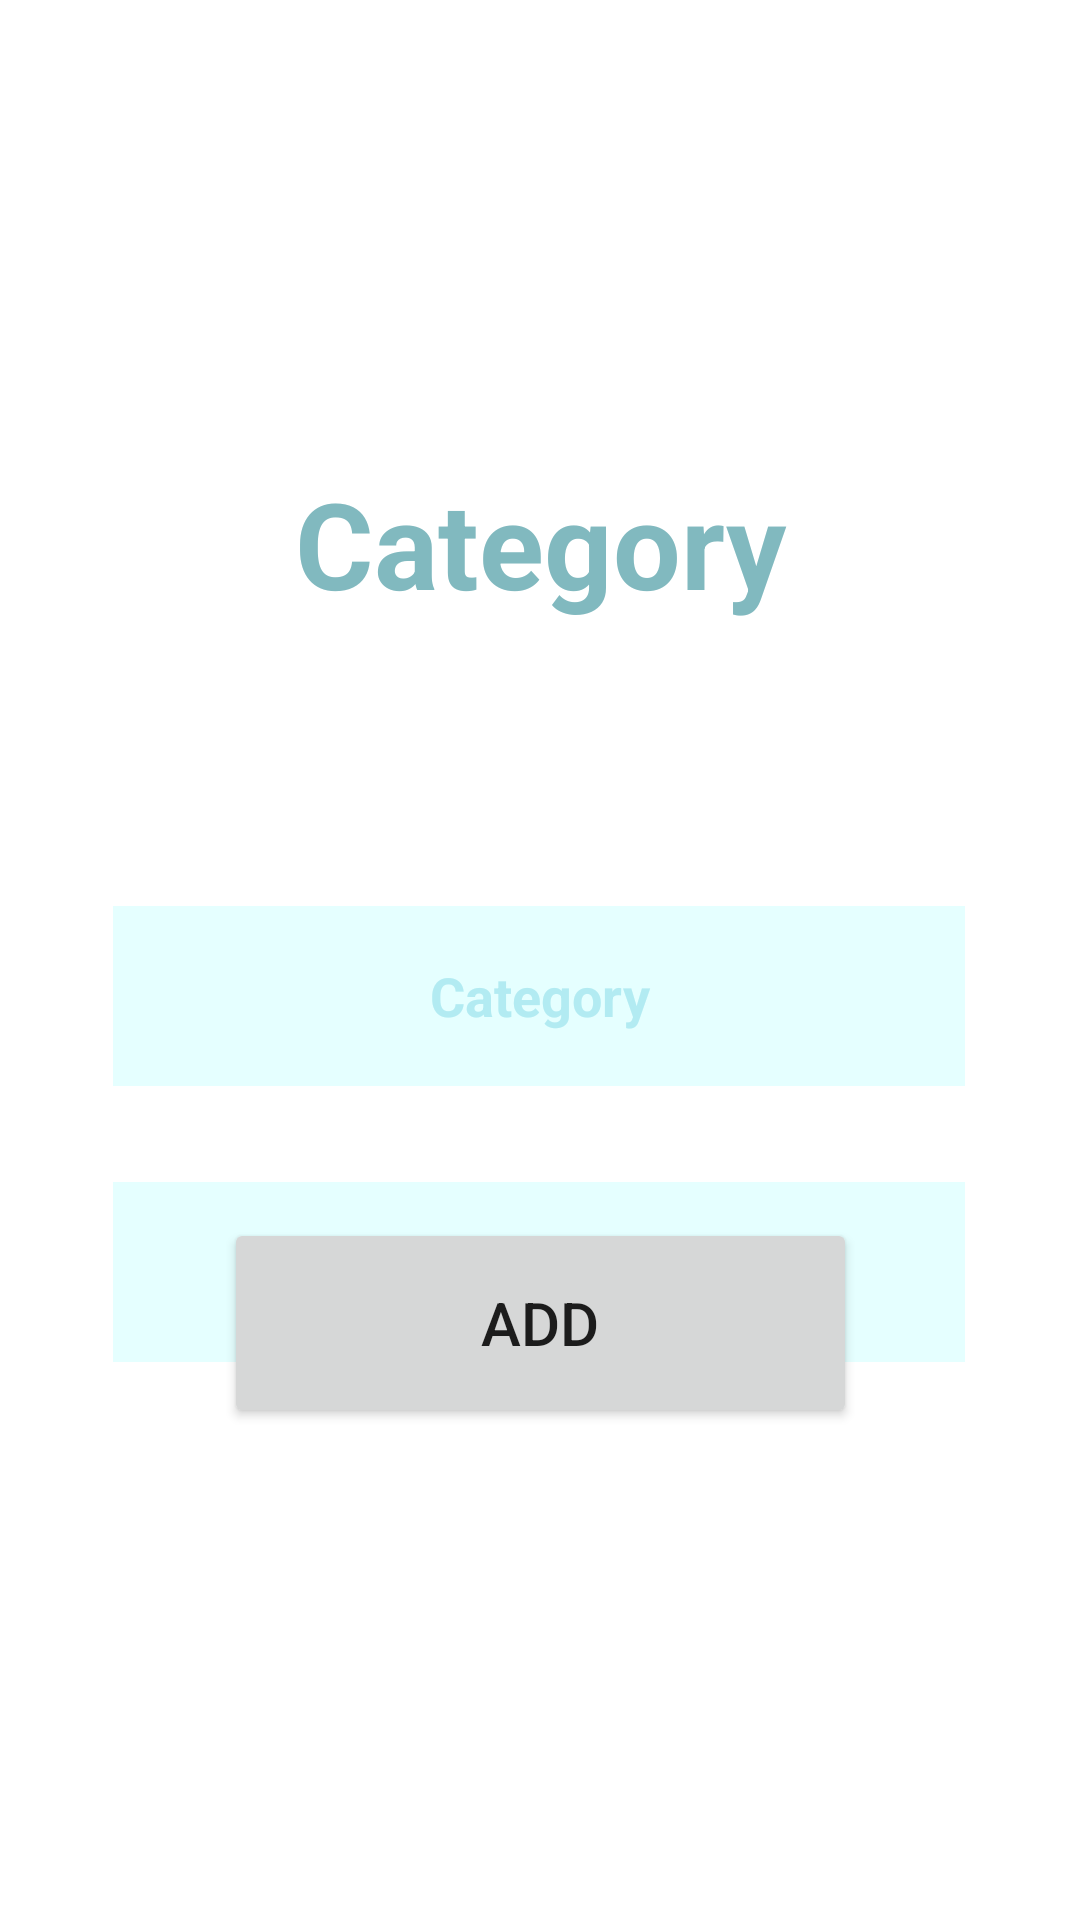

Layout XML and referenced resources for this Android screen:
<!-- AndroidManifest.xml: application theme Theme.LepszeDuolingo -->
<!-- res/layout/fragment_add_category.xml -->
<?xml version="1.0" encoding="utf-8"?>
<FrameLayout
    xmlns:android="http://schemas.android.com/apk/res/android"
    xmlns:app="http://schemas.android.com/apk/res-auto"
    xmlns:tools="http://schemas.android.com/tools"
    android:layout_width="match_parent"
    android:layout_height="match_parent"
    tools:context=".ui.admin.add.AddCategoryFragment">

    <androidx.constraintlayout.widget.ConstraintLayout
        android:layout_width="match_parent"
        android:layout_height="match_parent">

        <EditText
            android:id="@+id/addcategoryText"
            android:layout_width="284dp"
            android:layout_height="60dp"
            android:layout_marginTop="92dp"
            android:background="@color/MainLight"
            android:ems="10"
            android:gravity="center"
            android:hint="Category"
            android:inputType="text"
            android:minHeight="48dp"
            android:textColor="@color/MainDark"
            android:textColorHint="@color/Main"
            android:textStyle="bold"
            app:layout_constraintEnd_toEndOf="parent"
            app:layout_constraintHorizontal_bias="0.496"
            app:layout_constraintStart_toStartOf="parent"
            app:layout_constraintTop_toBottomOf="@+id/textView3" />

        <Button
            android:id="@+id/addcategoryAddBtn"
            android:layout_width="211dp"
            android:layout_height="70dp"
            android:layout_marginBottom="164dp"
            android:gravity="center"
            android:src="@drawable/rectangle_light"
            android:text="Add"
            android:textSize="20sp"
            app:layout_constraintBottom_toBottomOf="parent"
            app:layout_constraintEnd_toEndOf="parent"
            app:layout_constraintStart_toStartOf="parent" />

        <TextView
            android:id="@+id/textView3"
            android:layout_width="265dp"
            android:layout_height="58dp"
            android:layout_marginTop="152dp"
            android:gravity="center"
            android:text="Category"
            android:textColor="@color/MainDark"
            android:textSize="40sp"
            android:textStyle="bold"
            app:layout_constraintEnd_toEndOf="parent"
            app:layout_constraintStart_toStartOf="parent"
            app:layout_constraintTop_toTopOf="parent" />

        <Spinner
            android:id="@+id/addcategoryDifficulty"
            android:layout_width="284dp"
            android:layout_height="60dp"
            android:layout_marginTop="32dp"
            android:background="@color/MainLight"
            android:foregroundGravity="center"
            android:gravity="center"
            app:layout_constraintEnd_toEndOf="parent"
            app:layout_constraintHorizontal_bias="0.496"
            app:layout_constraintStart_toStartOf="parent"
            app:layout_constraintTop_toBottomOf="@+id/addcategoryText" />

    </androidx.constraintlayout.widget.ConstraintLayout>
</FrameLayout>
<!-- resources referenced by this layout -->
<resources>
  <color name="Main">#B2EBF2</color>
  <color name="MainDark">#81B9BF</color>
  <color name="MainLight">#E5FFFF</color>
  <!-- drawable rectangle_light (drawable) -->
  <?xml version="1.0" encoding="utf-8"?>
  <shape xmlns:android="http://schemas.android.com/apk/res/android" android:shape="rectangle">
      <solid android:color="@color/MainLight"/>
      <corners android:radius="12px"/>
  </shape>
  <style name="Theme.LepszeDuolingo" parent="Theme.MaterialComponents.DayNight.NoActionBar">
          
          <item name="colorPrimary">@color/MainDark</item>
          <item name="colorPrimaryVariant">@color/teal_700</item>
          <item name="colorOnPrimary">@color/white</item>
          
          <item name="colorSecondary">@color/teal_200</item>
          <item name="colorSecondaryVariant">@color/teal_700</item>
          <item name="colorOnSecondary">@color/black</item>
          
          <item name="android:statusBarColor" tools:targetApi="l">?attr/colorPrimaryVariant</item>
          
      </style>
  <color name="teal_700">#FF018786</color>
  <color name="white">#FFFFFFFF</color>
  <color name="teal_200">#FF03DAC5</color>
  <color name="black">#FF000000</color>
</resources>
